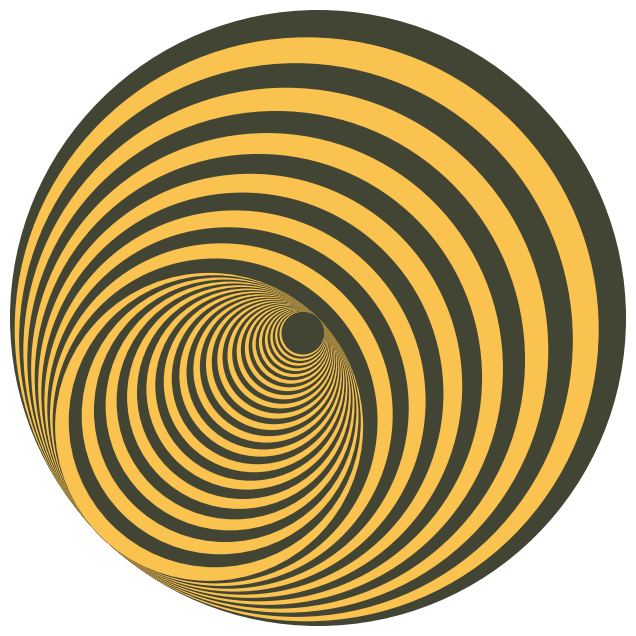

Write Python code to recreate this figure.
from math import *
from matplotlib.pylab import *


def paramCircle(x0, y0, theta=0, r=1, **kw):
    """
    参数方程，经过点x，y，角度为theta，半径为r的圆
    其圆心则为x0+r*cos(theta),y0+r*sin(theta)
    半径为r
    """
    cx = x0 + r * cos(theta)
    cy = y0 + r * sin(theta)
    c = Circle((cx, cy), r, **kw)
    ax.add_patch(c)


def genStyle():
    bk, fg = "#424434", "#fac34f"
    for i in range(1000):
        yield {"facecolor": bk} if i % 2 == 0 else {"facecolor": fg}
        # yield {"fill": None}


def paramCircles(x0, y0, theta, rs, gsty):
    for i, r in enumerate(rs):
        paramCircle(x0, y0, theta, r, **next(gsty))


def Plot():
    gsty = genStyle()
    # 画出背景的圆
    r = 1
    paramCircle(-1, 0, 0, 1, **next(gsty))  # facecolor=fg)
    # 画出N一系列的，经过cos(alpha), sin(alpha), 方向为alpha+pi,半径为rs的圆
    N = 13
    rate = 0.5 ** (1.0 / N)
    rs = [rate**i for i in range(1, N)]
    alpha = pi / 4 + pi
    paramCircles(1 * cos(alpha), 1 * sin(alpha), alpha + pi, rs, gsty)
    # 画出N系列的，经过0，0，方向为alpha，半径为rs的圆
    rs = [rate**i for i in range(N, 2 * N)]
    paramCircles(0, 0, alpha, rs, gsty)
    # 换出N系列的，经过。。，方向为beta+pi,半径为rs的圆
    beta = pi / 4 # WARNING: same orientation with step 2
    r0 = rs[-1]
    rs = [rate**i * r0 for i in range(1, 2 * N)]
    paramCircles(
        r0 * cos(alpha) + r0 * cos(beta),
        r0 * sin(alpha) + r0 * sin(beta),
        beta + pi,
        rs,
        gsty,
    )


def seqCircle(xs, ys, rs, **kw):
    for x, y, r in zip(xs, ys, rs):
        # circle1 = Circle((x, y), r, fill=None)# alpha=0.1, **kw)
        circle1 = Circle((x, y), r, alpha=0.05, **kw)
        print(x, y, r)
        ax.add_patch(circle1)


def seqPlot():
    N = 13
    rate = 0.5 ** (1.0 / (N - 1))
    rs = [rate**i for i in range(N)]
    xs = [r - 1 for r in rs]
    seqCircle(xs, [0] * N, rs)

    rs = [rate**i for i in range(N, N * 2 - 1)]
    xs = [-r for r in rs]
    seqCircle(xs, [0] * N, rs, color="green")

    rs = [rate**i for i in range(N * 2 - 1, N * 3 - 2)]
    xs = [r - 0.5 for r in rs]
    seqCircle(xs, [0] * N, rs, color="yellow")

    rs = [rate**i for i in range(N * 3 - 2, N * 4 - 3)]
    xs = [-0.25 - r for r in rs]
    seqCircle(xs, [0] * N, rs, color="orange")


figure(figsize=(8, 8))
ax = subplot(aspect="equal")
xlim(-1, 1)
ylim(-1, 1)
Plot()
axis("off")
show()
savefig("00.png")
